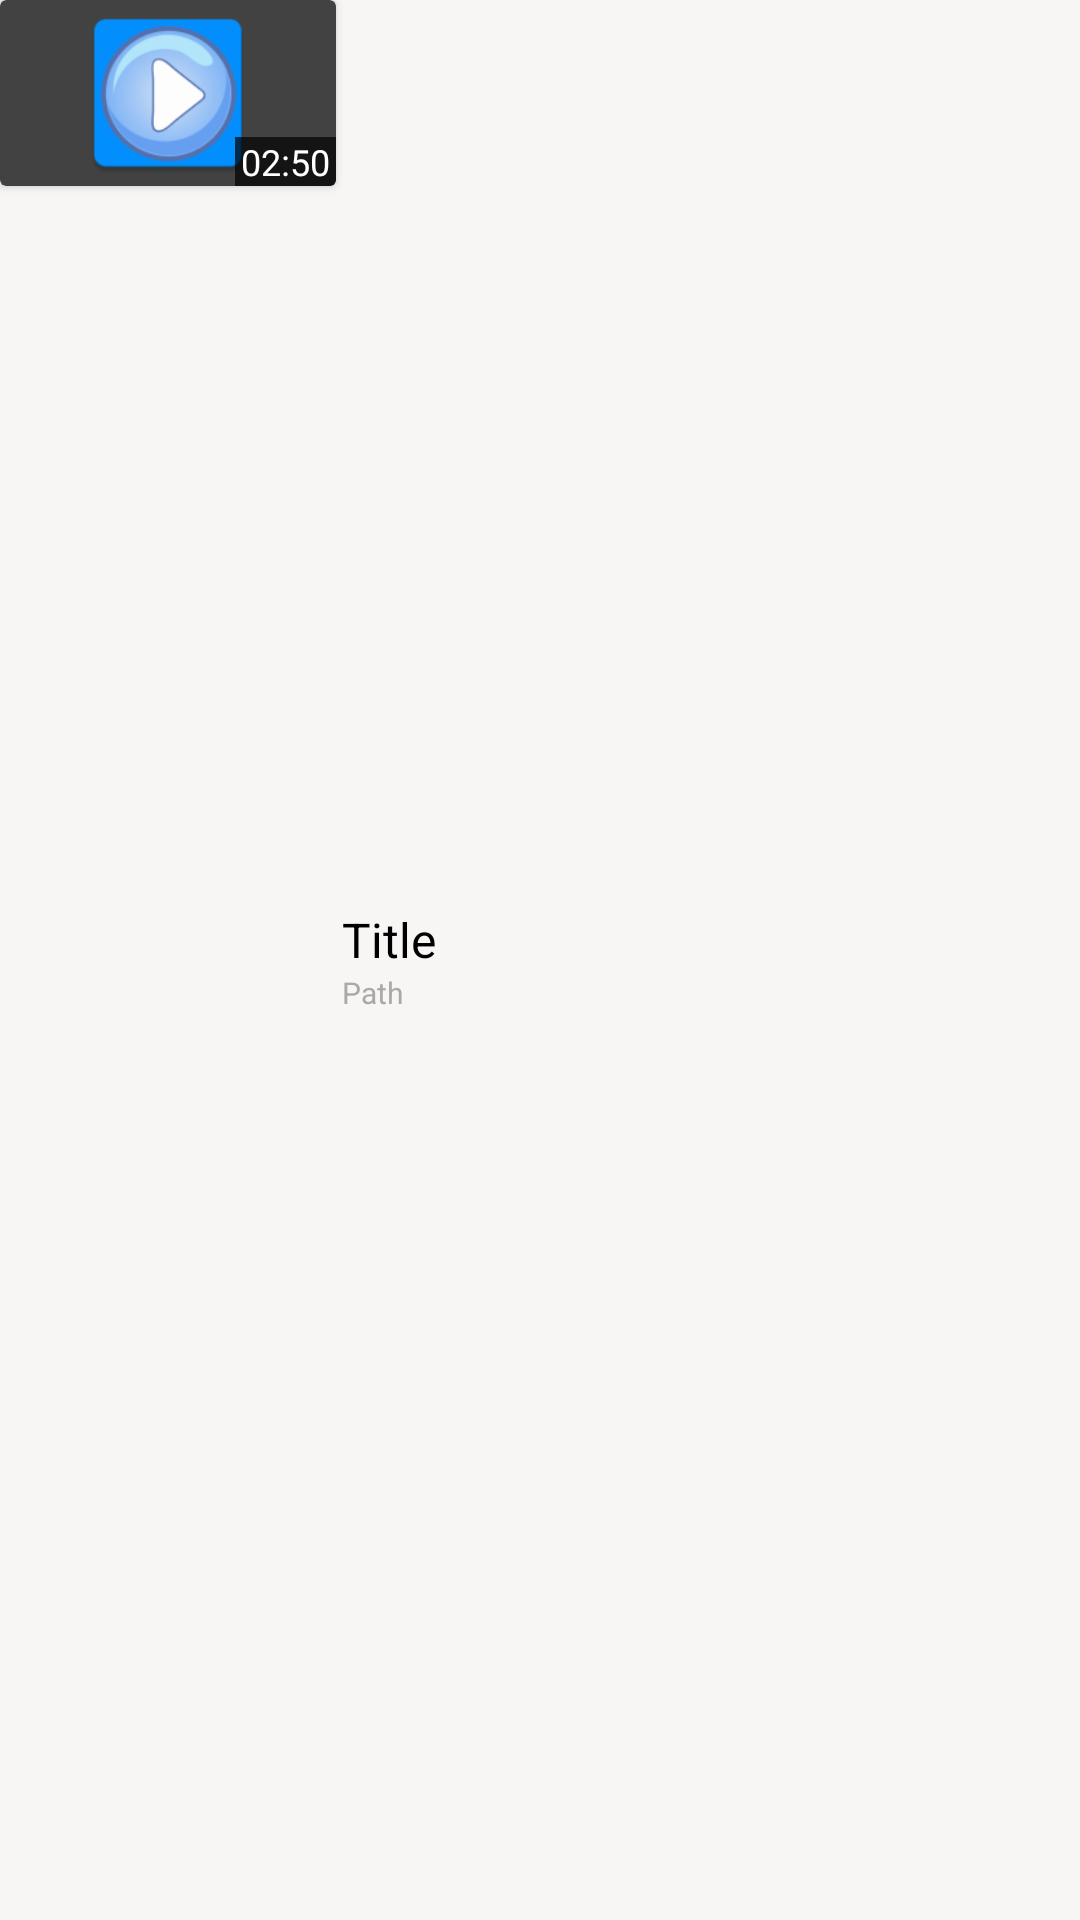

Produce the Android XML layout that renders to this screen, including the resource entries it uses.
<!-- AndroidManifest.xml: application theme Theme.VideoPlayer -->
<!-- res/layout/video_layout.xml -->
<?xml version="1.0" encoding="utf-8"?>
<RelativeLayout xmlns:android="http://schemas.android.com/apk/res/android"
    xmlns:app="http://schemas.android.com/apk/res-auto"
    xmlns:tools="http://schemas.android.com/tools"
    android:layout_width="match_parent"
    android:layout_height="wrap_content"
    android:layout_margin="5dp"
    android:background="#F8F5F5"
    android:orientation="horizontal">

    <androidx.cardview.widget.CardView
        android:id="@+id/thumbnailCard"
        android:layout_width="112dp"
        android:layout_height="62dp">

        <ImageView
            android:id="@+id/thumbnail"
            android:layout_width="match_parent"
            android:layout_height="match_parent"
            android:layout_centerVertical="true"
            android:src="@mipmap/ic_launcher"></ImageView>

        <TextView
            android:id="@+id/videoDuration"
            android:layout_width="wrap_content"
            android:layout_height="wrap_content"
            android:layout_gravity="bottom|end"
            android:background="@color/duration"
            android:paddingLeft="2dp"
            android:paddingRight="2dp"
            android:text="02:50"
            android:textColor="@color/white"
            android:textSize="12dp"></TextView>
    </androidx.cardview.widget.CardView>

    <LinearLayout
        android:layout_width="match_parent"
        android:layout_height="wrap_content"
        android:layout_centerVertical="true"
        android:layout_marginStart="114dp"
        android:layout_marginEnd="40dp"
        android:orientation="vertical">
        

        <TextView
            android:id="@+id/video_title"
            android:layout_width="wrap_content"
            android:layout_height="wrap_content"
            android:maxLines="1"
            android:text="Title"
            android:textColor="@color/black"
            android:textSize="16dp"
            android:textStyle="normal"></TextView>

        <TextView
            android:id="@+id/video_size"
            android:layout_width="wrap_content"
            android:layout_height="wrap_content"
            android:maxLines="2"
            android:text="Path"
            android:textColor="@color/video_size"
            android:textSize="10sp"></TextView>
    </LinearLayout>

    <ImageView
        android:id="@+id/menu_button"
        android:layout_width="wrap_content"
        android:layout_height="wrap_content"
        android:layout_alignParentTop="true"
        android:layout_alignParentEnd="true"
        android:layout_marginTop="4dp"
        android:layout_marginEnd="16dp"
        android:background="@color/white"
        app:srcCompat="@drawable/ellipsis_vertical_solid" />

</RelativeLayout>
<!-- resources referenced by this layout -->
<resources>
  <color name="black">#FF000000</color>
  <color name="duration">#B3000000</color>
  <color name="video_size">#ADA8A8</color>
  <color name="white">#FFFFFFFF</color>
  <!-- mipmap ic_launcher: webp bitmap (mipmap-hdpi, 3278 bytes) -->
  <style name="Theme.VideoPlayer" parent="Theme.MaterialComponents.NoActionBar">
          
          <item name="colorPrimary">@color/purple_500</item>
          <item name="colorPrimaryVariant">@color/purple_700</item>
          <item name="colorOnPrimary">@color/white</item>
          
          <item name="colorSecondary">@color/teal_200</item>
          <item name="colorSecondaryVariant">@color/teal_700</item>
          <item name="colorOnSecondary">@color/black</item>
          
          <item name="android:statusBarColor">?attr/colorPrimaryVariant</item>
          
      </style>
  <color name="purple_500">#FF6200EE</color>
  <color name="purple_700">#FF3700B3</color>
  <color name="teal_200">#E6E8E8</color>
  <color name="teal_700">#FF018786</color>
</resources>
